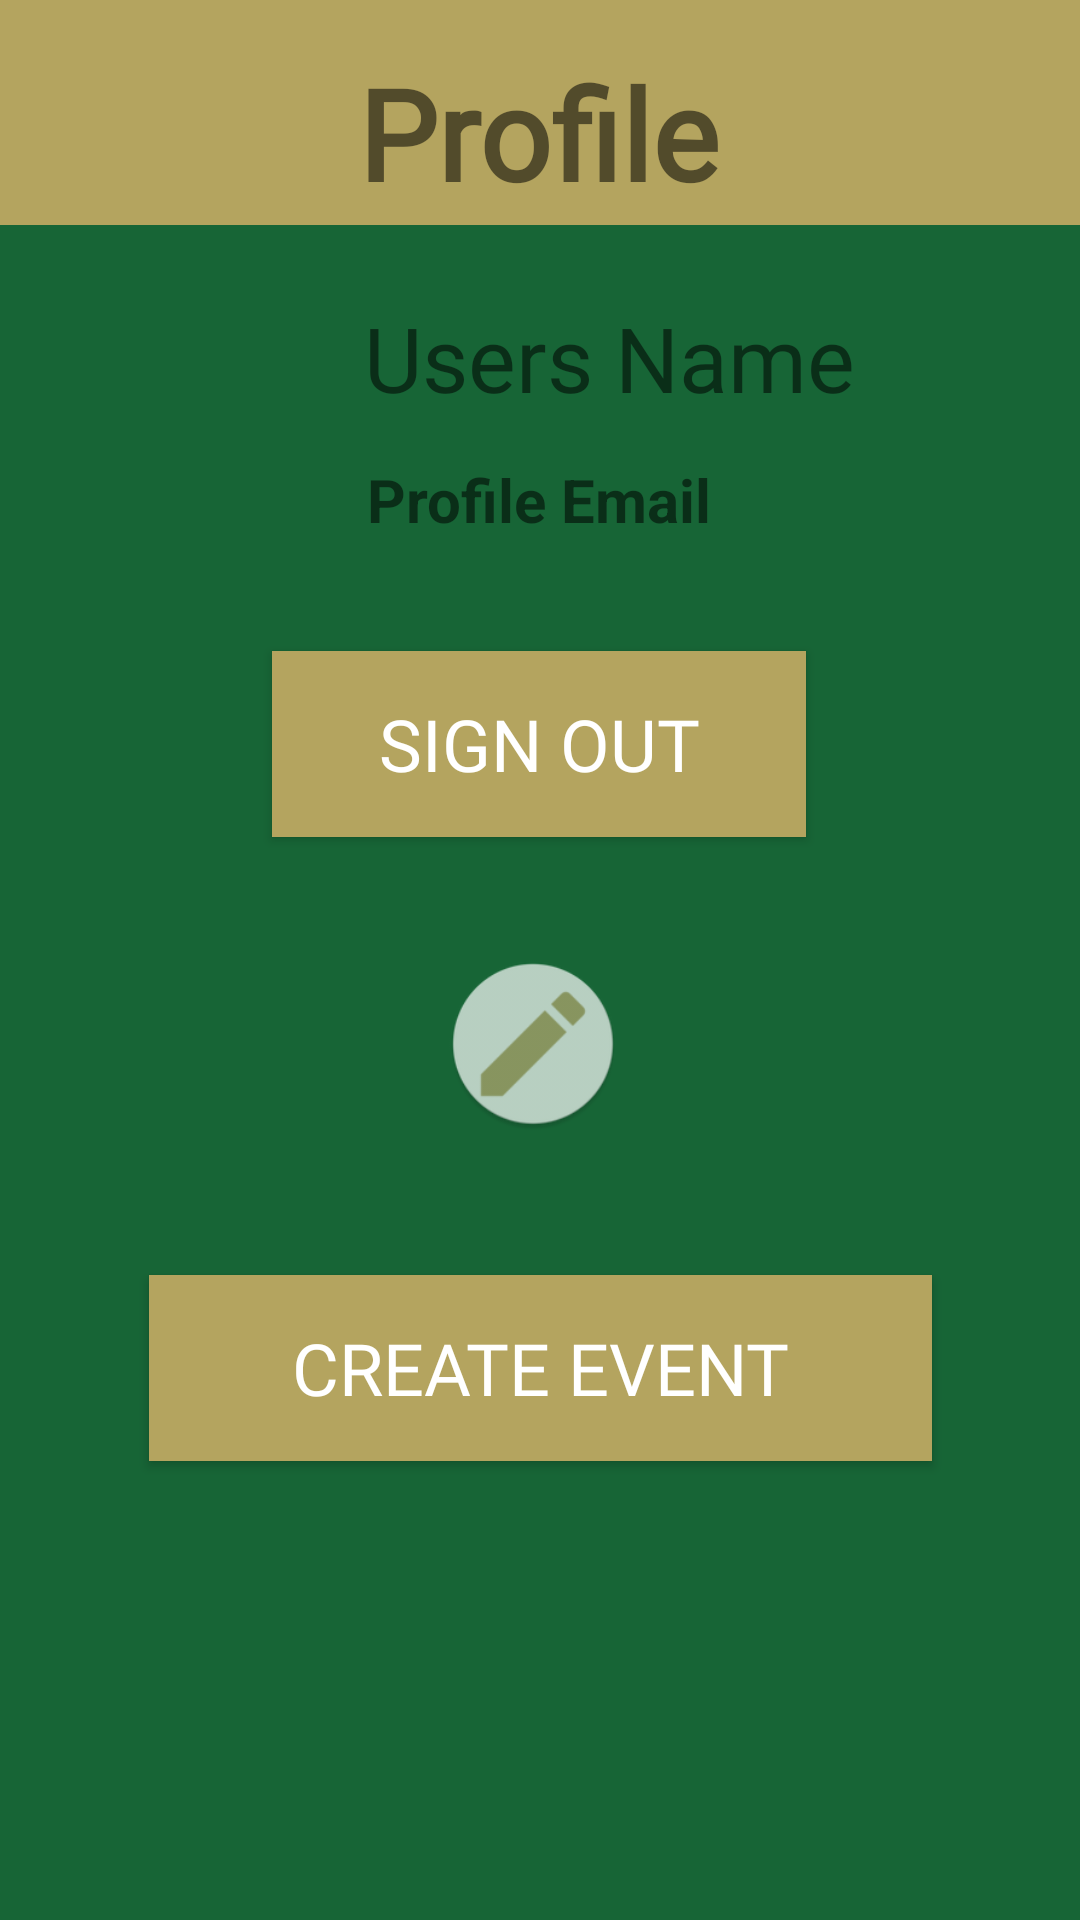

Android layout source for this screen:
<!-- AndroidManifest.xml: application theme UNCC -->
<!-- res/layout/fragment_profile.xml -->
<?xml version="1.0" encoding="utf-8"?>
<android.support.constraint.ConstraintLayout xmlns:android="http://schemas.android.com/apk/res/android"
    xmlns:app="http://schemas.android.com/apk/res-auto"
    xmlns:tools="http://schemas.android.com/tools"
    android:id="@+id/frameLayout"
    android:layout_width="match_parent"
    android:layout_height="match_parent"
    tools:context=".ProfileFragment">


    <ImageView
        android:id="@+id/profilePanel"
        android:layout_width="413dp"
        android:layout_height="719dp"
        android:contentDescription="@string/profilePanel"
        android:src="@color/primary_material_light_1"
        app:layout_constraintEnd_toEndOf="parent"
        app:layout_constraintHorizontal_bias="0.0"
        app:layout_constraintStart_toStartOf="parent"
        app:layout_constraintTop_toBottomOf="@+id/TopPanel" />

    <ImageView
        android:id="@+id/TopPanel"
        android:layout_width="0dp"
        android:layout_height="75dp"
        android:contentDescription="@string/topPanel"
        android:src="@color/uncGold"
        app:layout_constraintEnd_toEndOf="parent"
        app:layout_constraintHorizontal_bias="0.0"
        app:layout_constraintStart_toStartOf="parent"
        app:layout_constraintTop_toTopOf="parent" />

    <TextView
        android:id="@+id/profileName"
        android:layout_width="326dp"
        android:layout_height="54dp"
        android:layout_marginStart="40dp"
        android:layout_marginTop="24dp"
        android:fontFamily="@font/norwester"
        android:text="@string/profileName"
        android:textAlignment="center"
        android:textColor="@color/browser_actions_bg_grey"
        android:textSize="30sp"
        android:typeface="sans"
        app:layout_constraintStart_toStartOf="parent"
        app:layout_constraintTop_toTopOf="@+id/profilePanel" />

    <TextView
        android:id="@+id/profileEmail"
        android:layout_width="300dp"
        android:layout_height="48dp"
        android:layout_marginStart="8dp"
        android:layout_marginEnd="8dp"
        android:text="@string/profileEmail"
        android:textAlignment="center"
        android:textColor="@color/browser_actions_bg_grey"
        android:textSize="20sp"
        android:textStyle="bold"
        android:typeface="normal"
        app:layout_constraintEnd_toEndOf="parent"
        app:layout_constraintHorizontal_bias="0.494"
        app:layout_constraintStart_toStartOf="parent"
        app:layout_constraintTop_toBottomOf="@+id/profileName" />

    <ImageButton
        android:id="@+id/editProfile"
        android:layout_width="76dp"
        android:layout_height="58dp"
        android:layout_marginStart="8dp"
        android:layout_marginTop="40dp"
        android:layout_marginEnd="28dp"
        android:alpha="0.70"
        android:background="@color/fui_transparent"
        android:contentDescription="@string/editProfile"
        android:scaleType="fitCenter"
        android:src="@drawable/ic_launcher_neweditbutton_round"
        app:layout_constraintEnd_toEndOf="parent"
        app:layout_constraintHorizontal_bias="0.531"
        app:layout_constraintStart_toStartOf="parent"
        app:layout_constraintTop_toBottomOf="@+id/signOutButton" />

    <Button
        android:id="@+id/signOutButton"
        android:layout_width="178dp"
        android:layout_height="62dp"
        android:layout_marginStart="8dp"
        android:layout_marginTop="16dp"
        android:layout_marginEnd="8dp"
        android:background="@color/uncGold"
        android:contentDescription="@string/signOutButton"
        android:fontFamily="@font/norwester"
        android:text="@string/signOutButton"
        android:textSize="24sp"
        app:layout_constraintEnd_toEndOf="parent"
        app:layout_constraintHorizontal_bias="0.497"
        app:layout_constraintStart_toStartOf="parent"
        app:layout_constraintTop_toBottomOf="@+id/profileEmail" />

    <Button
        android:id="@+id/addEventButton"
        android:layout_width="261dp"
        android:layout_height="62dp"
        android:layout_marginStart="8dp"
        android:layout_marginTop="48dp"
        android:layout_marginEnd="8dp"
        android:background="@color/uncGold"
        android:contentDescription="@string/add_event"
        android:fontFamily="@font/norwester"
        android:text="@string/create_event"
        android:textSize="24sp"
        app:layout_constraintEnd_toEndOf="parent"
        app:layout_constraintStart_toStartOf="parent"
        app:layout_constraintTop_toBottomOf="@+id/editProfile" />

    <TextView
        android:id="@+id/profileHeadline"
        android:layout_width="162dp"
        android:layout_height="55dp"
        android:layout_marginStart="8dp"
        android:layout_marginTop="16dp"
        android:layout_marginEnd="8dp"
        android:fontFamily="@font/norwester"
        android:text="@string/profileHeadline"
        android:textAlignment="center"
        android:textColor="@color/browser_actions_bg_grey"
        android:textSize="42sp"
        android:textStyle="bold"
        app:layout_constraintEnd_toEndOf="@+id/TopPanel"
        app:layout_constraintHorizontal_bias="0.497"
        app:layout_constraintStart_toStartOf="parent"
        app:layout_constraintTop_toTopOf="@+id/TopPanel" />

</android.support.constraint.ConstraintLayout>
<!-- resources referenced by this layout -->
<resources>
  <color name="primary_material_light_1">#176536</color>
  <color name="uncGold">#b4a45f</color>
  <!-- drawable ic_launcher_neweditbutton_round: png bitmap (drawable, 6647 bytes) -->
  <string name="add_event">Add Event</string>
  <string name="create_event">Create Event</string>
  <string name="editProfile">Edit Profile</string>
  <string name="profileEmail">Profile Email</string>
  <string name="profileHeadline">Profile</string>
  <string name="profileName">Users Name</string>
  <string name="profilePanel">Profile Panel</string>
  <string name="signOutButton">Sign Out</string>
  <string name="topPanel">topPanel</string>
  <style name="UNCC" parent="Theme.AppCompat.Light.DarkActionBar">
          <item name="colorPrimary">#046A38</item>
          <item name="colorPrimaryDark">@color/primary_material_light_1</item>
          <item name="android:textColorPrimary">@android:color/white</item>
          <item name="android:textColorPrimaryInverse">@android:color/black</item>
          <item name="android:colorBackground">@android:color/white</item>
          <item name="android:actionMenuTextColor">@android:color/black</item>
          
          <item name="colorAccent">#ffb5a560</item>
      </style>
</resources>
